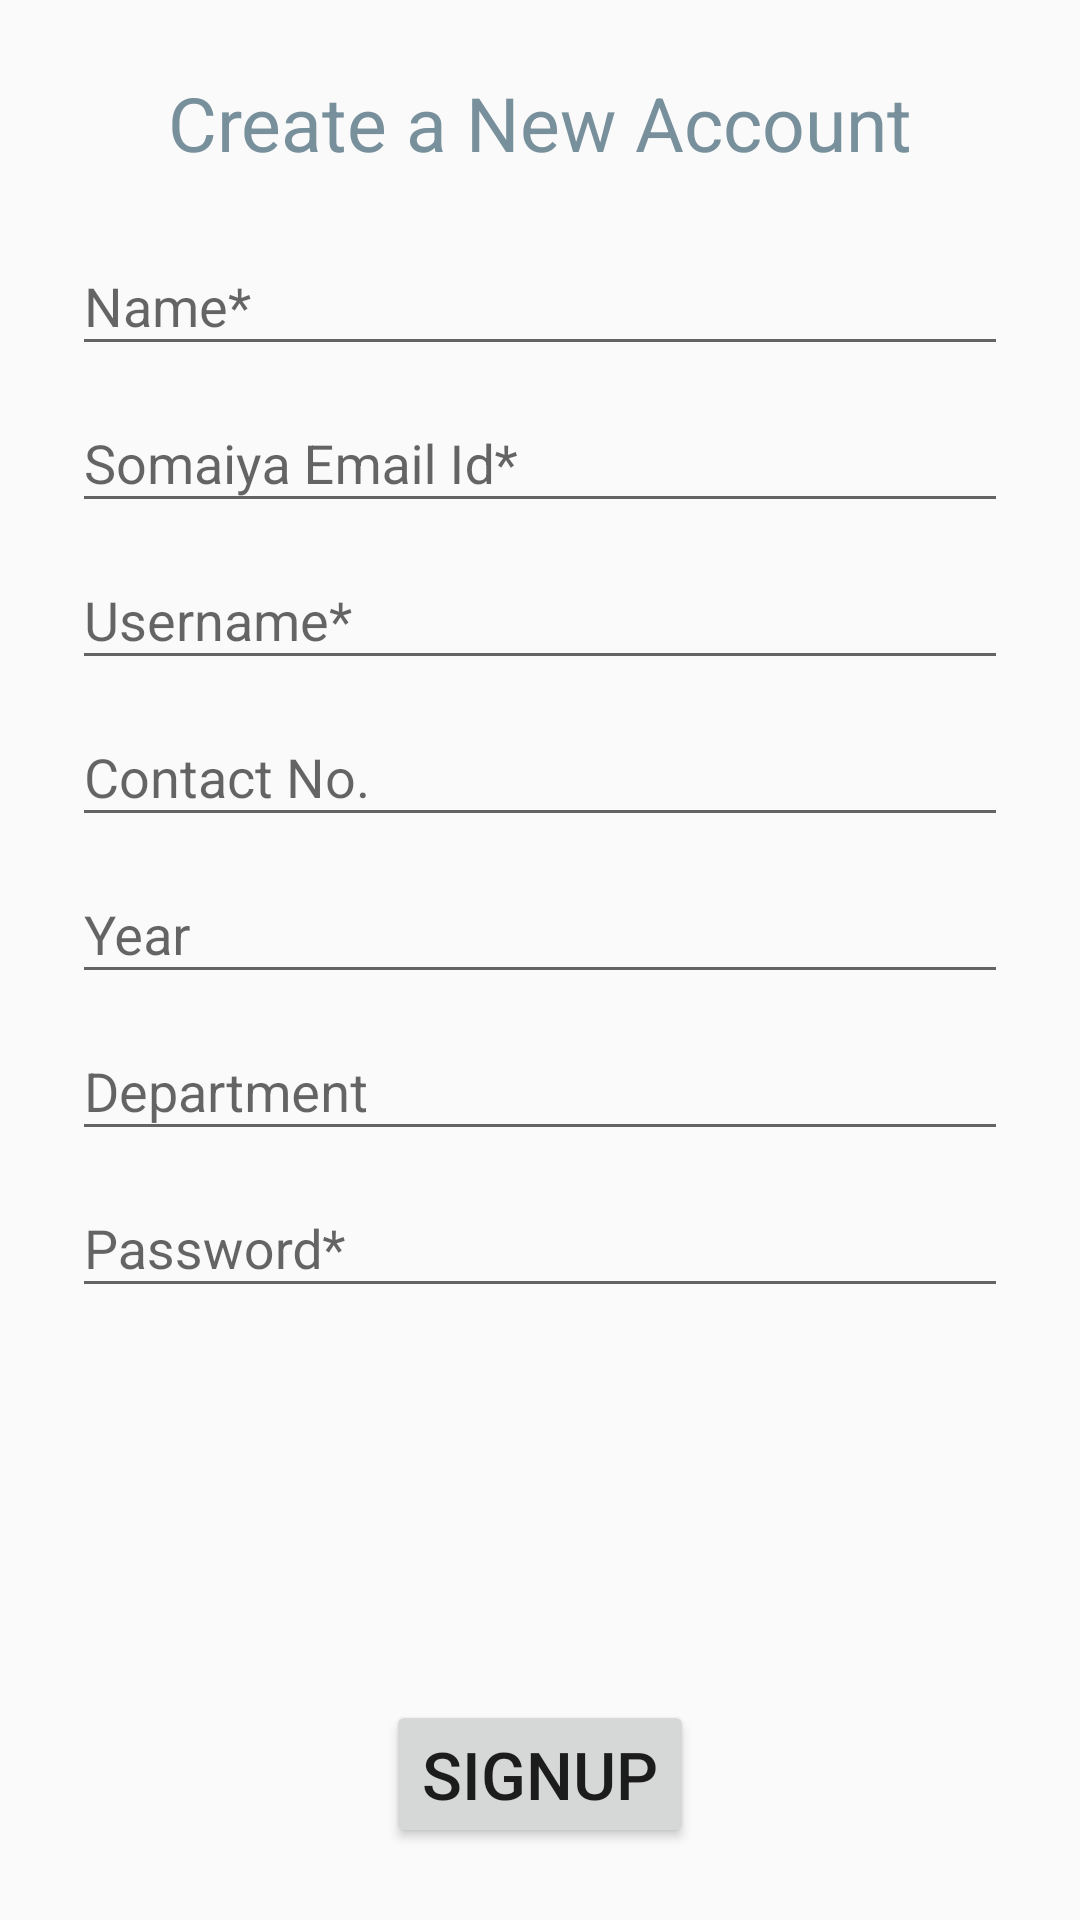

Produce the Android XML layout that renders to this screen, including the resource entries it uses.
<!-- AndroidManifest.xml: application theme AppTheme -->
<!-- res/layout/activity_signup.xml -->
<?xml version="1.0" encoding="utf-8"?>
<android.support.constraint.ConstraintLayout xmlns:android="http://schemas.android.com/apk/res/android"
                                             xmlns:app="http://schemas.android.com/apk/res-auto"
                                             xmlns:tools="http://schemas.android.com/tools"
                                             android:layout_width="match_parent"
                                             android:layout_height="match_parent"
                                             android:padding="12dp"
                                             tools:context="com.kjsce.camplus.Signup.SignupActivity"
                                             tools:layout_editor_absoluteY="25dp">

    <RelativeLayout
            android:id="@+id/relativeLayout"
            android:layout_width="match_parent"
            android:layout_height="match_parent"
            android:layout_margin="12dp"
            app:layout_constraintBottom_toBottomOf="parent"
            app:layout_constraintEnd_toEndOf="parent"
            app:layout_constraintStart_toStartOf="parent"
            app:layout_constraintTop_toTopOf="parent">

        <TextView
                android:id="@+id/disp_create_a_new_account"
                android:layout_width="match_parent"
                android:layout_height="wrap_content"
                android:text="@string/create_a_new_account"
                android:textAlignment="center"
                android:textColor="@color/material_blue_grey_400"
                android:textSize="25sp"/>

        <ScrollView
                android:id="@+id/scrollView_signup"
                android:layout_width="match_parent"
                android:layout_height="wrap_content"
                android:layout_marginTop="12dp"
                android:layout_above="@+id/signup_btn"
                android:layout_below="@+id/disp_create_a_new_account">

            <RelativeLayout
                    android:id="@+id/relativeLayout_signup"
                    android:layout_width="match_parent"
                    android:layout_height="wrap_content"
                    android:focusable="true"
                    android:focusableInTouchMode="true"
                    android:gravity="center"
                    tools:layout_editor_absoluteX="24dp"
                    tools:layout_editor_absoluteY="24dp">

                <android.support.design.widget.TextInputLayout
                        android:id="@+id/name_wrapper"
                        android:layout_width="match_parent"
                        android:layout_height="wrap_content">

                    <android.support.design.widget.TextInputEditText
                            android:id="@+id/name"
                            android:layout_width="match_parent"
                            android:layout_height="wrap_content"
                            android:hint="@string/name"/>
                </android.support.design.widget.TextInputLayout>

                <android.support.design.widget.TextInputLayout
                        android:id="@+id/email_wrapper"
                        android:layout_width="match_parent"
                        android:layout_height="wrap_content"
                        android:layout_below="@+id/name_wrapper">

                    <android.support.design.widget.TextInputEditText
                            android:id="@+id/email"
                            android:layout_width="match_parent"
                            android:layout_height="wrap_content"
                            android:hint="@string/somaiya_email_id_star"/>

                </android.support.design.widget.TextInputLayout>

                <android.support.design.widget.TextInputLayout
                        android:id="@+id/signup_username_wrapper"
                        android:layout_width="match_parent"
                        android:layout_height="wrap_content"
                        android:layout_below="@+id/email_wrapper">

                    <android.support.design.widget.TextInputEditText
                            android:id="@+id/signup_username"
                            android:layout_width="match_parent"
                            android:layout_height="wrap_content"
                            android:focusable="false"
                            android:longClickable="false"
                            android:hint="@string/username_star"/>
                </android.support.design.widget.TextInputLayout>

                <android.support.design.widget.TextInputLayout
                        android:id="@+id/contact_no_wrapper"
                        android:layout_width="match_parent"
                        android:layout_height="wrap_content"
                        android:layout_below="@+id/signup_username_wrapper">

                    <android.support.design.widget.TextInputEditText
                            android:id="@+id/contact_no"
                            android:layout_width="match_parent"
                            android:layout_height="wrap_content"
                            android:ems="10"
                            android:hint="@string/contact_no"
                            android:inputType="phone"/>
                </android.support.design.widget.TextInputLayout>

                <android.support.design.widget.TextInputLayout
                        android:id="@+id/year_wrapper"
                        android:layout_width="match_parent"
                        android:layout_height="wrap_content"
                        android:layout_below="@+id/contact_no_wrapper">

                    <AutoCompleteTextView
                            android:id="@+id/year"
                            android:layout_width="match_parent"
                            android:layout_height="wrap_content"
                            android:focusable="false"
                            android:hint="@string/year"
                            android:longClickable="false"/>
                </android.support.design.widget.TextInputLayout>

                <android.support.design.widget.TextInputLayout
                        android:id="@+id/department_wrapper"
                        android:layout_width="match_parent"
                        android:layout_height="wrap_content"
                        android:layout_below="@+id/year_wrapper">

                    <AutoCompleteTextView
                            android:id="@+id/department"
                            android:layout_width="match_parent"
                            android:layout_height="wrap_content"
                            android:focusable="false"
                            android:hint="@string/department"
                            android:longClickable="false"/>
                </android.support.design.widget.TextInputLayout>


                <android.support.design.widget.TextInputLayout
                        android:id="@+id/signup_password_wrapper"
                        android:layout_width="match_parent"
                        android:layout_height="wrap_content"
                        android:layout_below="@+id/department_wrapper">

                    <android.support.design.widget.TextInputEditText
                            android:id="@+id/signup_password"
                            android:layout_width="match_parent"
                            android:layout_height="wrap_content"
                            android:hint="@string/password_star"/>
                </android.support.design.widget.TextInputLayout>

            </RelativeLayout>

        </ScrollView>

        <Button
                android:id="@+id/signup_btn"
                android:layout_width="wrap_content"
                android:layout_height="wrap_content"
                android:layout_centerHorizontal="true"
                android:layout_alignParentBottom="true"
                android:text="@string/signup"
                android:textSize="22sp"/>

    </RelativeLayout>

</android.support.constraint.ConstraintLayout>
<!-- resources referenced by this layout -->
<resources>
  <color name="material_blue_grey_400">#78909C</color>
  <string name="contact_no">Contact No.</string>
  <string name="create_a_new_account">Create a New Account</string>
  <string name="department">Department</string>
  <string name="name">Name*</string>
  <string name="password_star">Password*</string>
  <string name="signup">SIGNUP</string>
  <string name="somaiya_email_id_star">Somaiya Email Id*</string>
  <string name="username_star">Username*</string>
  <string name="year">Year</string>
  <style name="AppTheme" parent="Theme.AppCompat.Light.NoActionBar">
          
          <item name="colorPrimary">@android:color/holo_red_light</item>
          <item name="colorPrimaryDark">@android:color/holo_red_dark</item>
          <item name="colorAccent">@android:color/holo_red_light</item>
      </style>
</resources>
